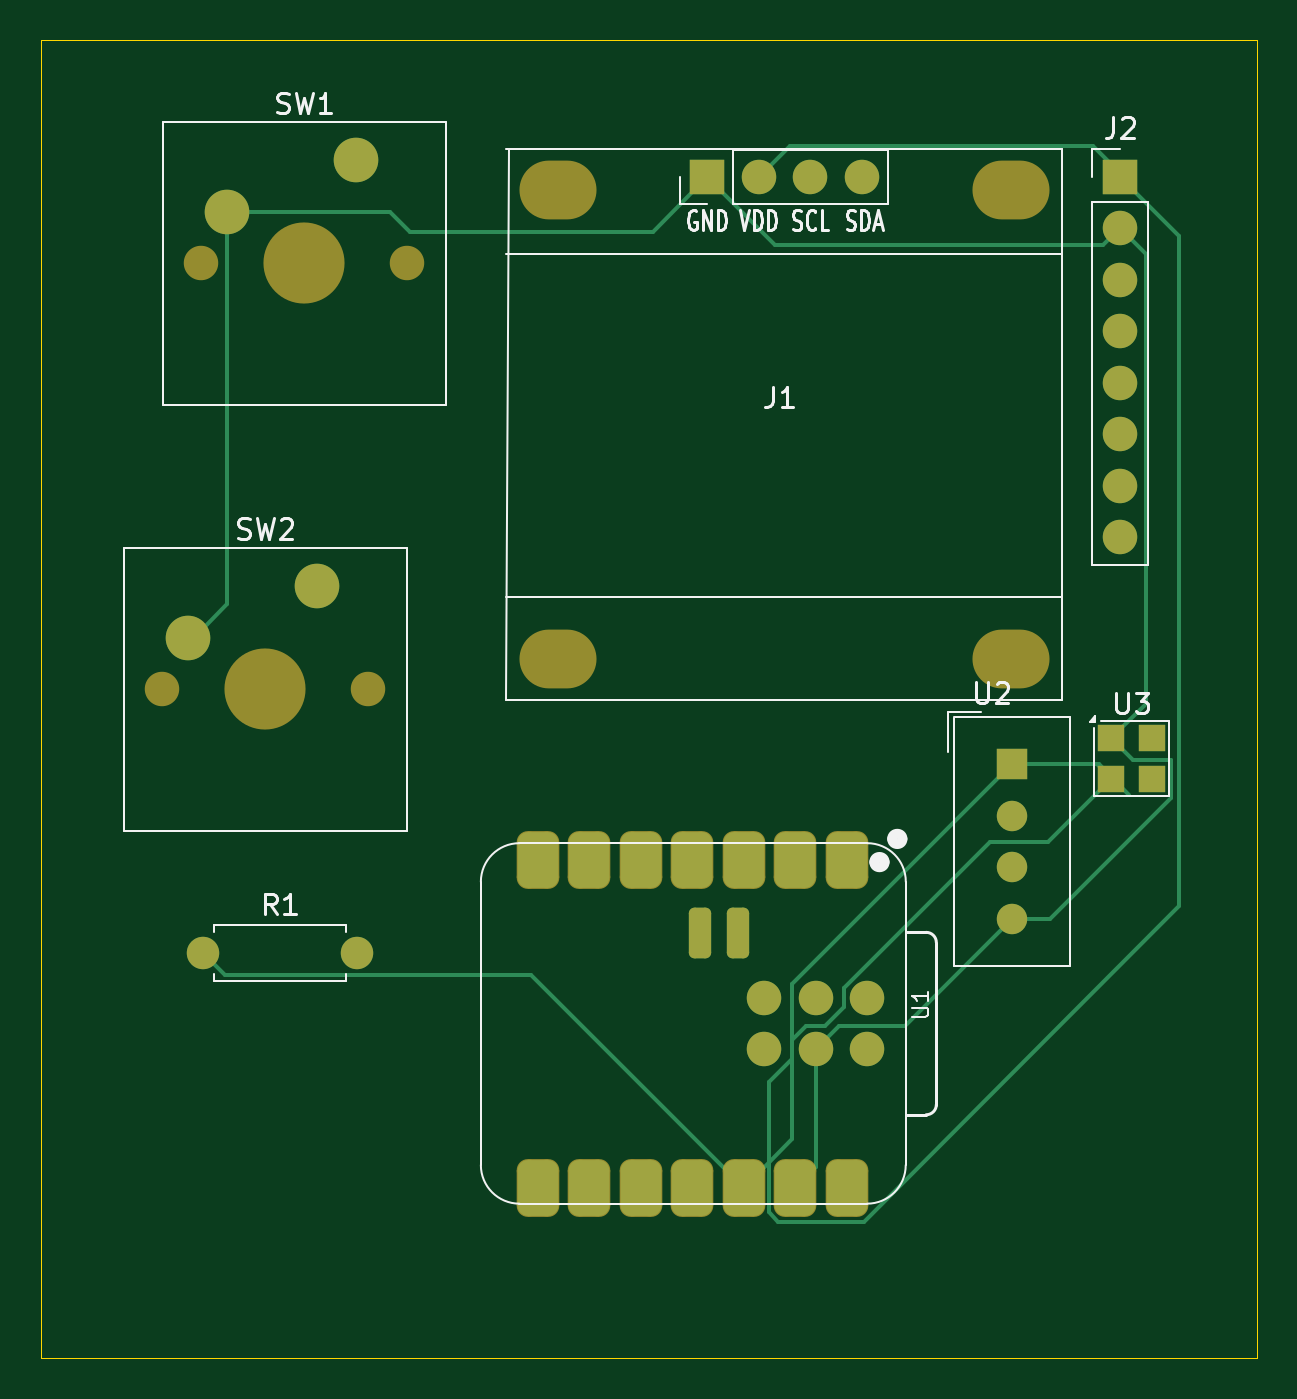
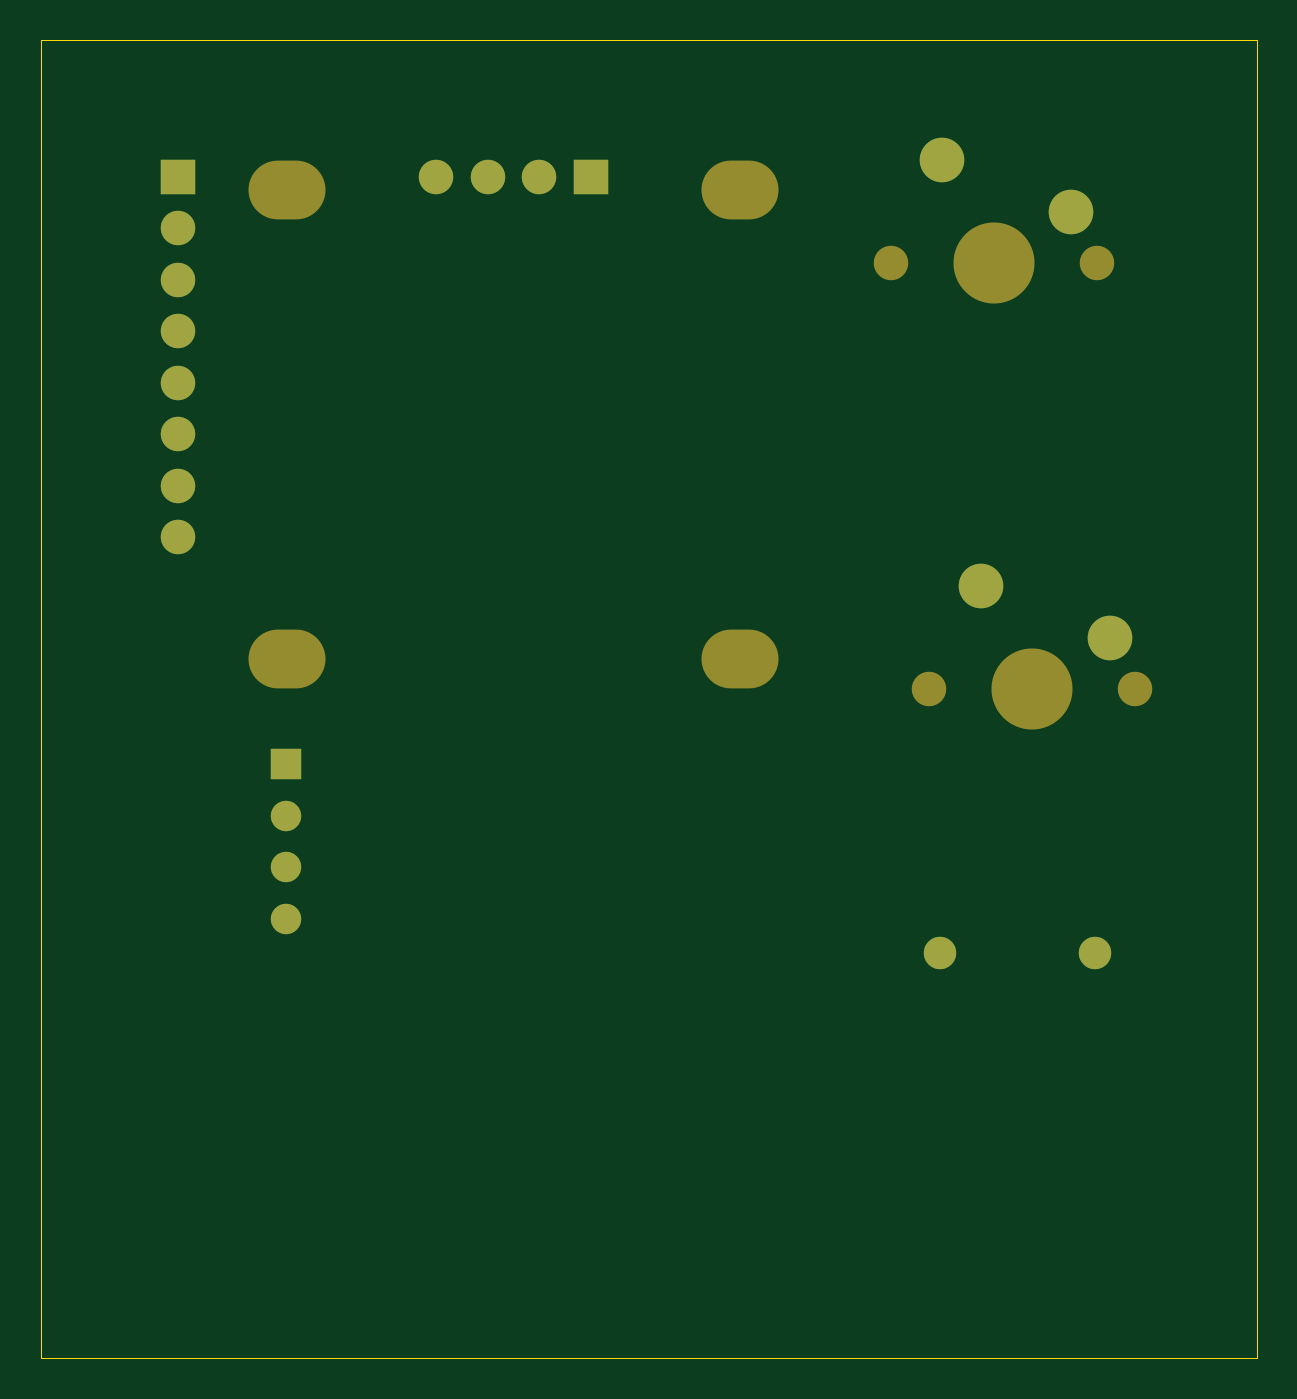
Circuit board: 9 layer files. Board 60.0 x 65.0 mm.
- bottom_copper: HackClub_Wk1-B_Cu.gbl (2634 bytes)
- bottom_mask: HackClub_Wk1-B_Mask.gbs (1751 bytes)
- paste: HackClub_Wk1-B_Paste.gbp (472 bytes)
- bottom_silk: HackClub_Wk1-B_Silkscreen.gbo (473 bytes)
- outline: HackClub_Wk1-Edge_Cuts.gm1 (637 bytes)
- top_copper: HackClub_Wk1-F_Cu.gtl (8871 bytes)
- top_mask: HackClub_Wk1-F_Mask.gts (3319 bytes)
- paste: HackClub_Wk1-F_Paste.gtp (2060 bytes)
- top_silk: HackClub_Wk1-F_Silkscreen.gto (19422 bytes)

=== bottom_copper: HackClub_Wk1-B_Cu.gbl ===
%TF.GenerationSoftware,KiCad,Pcbnew,10.0.7*%
%TF.CreationDate,2026-10-13T19:23:39-04:00*%
%TF.ProjectId,HackClub_Wk1,4861636b-436c-4756-925f-576b312e6b69,rev?*%
%TF.SameCoordinates,Original*%
%TF.FileFunction,Copper,L2,Bot*%
%TF.FilePolarity,Positive*%
%FSLAX46Y46*%
G04 Gerber Fmt 4.6, Leading zero omitted, Abs format (unit mm)*
G04 Created by KiCad (PCBNEW 10.0.7) date 2026-10-13 19:23:39*
%MOMM*%
%LPD*%
G01*
G04 APERTURE LIST*
%TA.AperFunction,ComponentPad*%
%ADD10R,1.700000X1.700000*%
%TD*%
%TA.AperFunction,ComponentPad*%
%ADD11O,1.700000X1.700000*%
%TD*%
%TA.AperFunction,ComponentPad*%
%ADD12C,1.700000*%
%TD*%
%TA.AperFunction,ComponentPad*%
%ADD13R,1.500000X1.500000*%
%TD*%
%TA.AperFunction,ComponentPad*%
%ADD14C,1.500000*%
%TD*%
%TA.AperFunction,ComponentPad*%
%ADD15C,2.200000*%
%TD*%
%TA.AperFunction,ComponentPad*%
%ADD16C,1.600000*%
%TD*%
G04 APERTURE END LIST*
D10*
%TO.P,J1,1,Pin_1_1*%
%TO.N,GND*%
X148866000Y-84751000D03*
D11*
%TO.P,J1,2,Pin_2_2*%
%TO.N,+3.3V*%
X151406000Y-84751000D03*
%TO.P,J1,3,Pin_3_3*%
%TO.N,unconnected-(J1-Pin_3-Pad3)*%
X153946000Y-84751000D03*
%TO.P,J1,4,Pin_4_4*%
%TO.N,unconnected-(J1-Pin_4-Pad4)*%
X156486000Y-84751000D03*
%TD*%
D10*
%TO.P,J2,1,Pin_1_1*%
%TO.N,+3.3V*%
X169245000Y-84721000D03*
D12*
%TO.P,J2,2,Pin_2_2*%
%TO.N,GND*%
X169245000Y-87261000D03*
%TO.P,J2,3,Pin_3_3*%
%TO.N,unconnected-(J2-Pin_3-Pad3)*%
X169245000Y-89801000D03*
%TO.P,J2,4,Pin_4_4*%
%TO.N,unconnected-(J2-Pin_4-Pad4)*%
X169245000Y-92341000D03*
%TO.P,J2,5,Pin_5_5*%
%TO.N,unconnected-(J2-Pin_5-Pad5)*%
X169245000Y-94881000D03*
%TO.P,J2,6,Pin_6_6*%
%TO.N,unconnected-(J2-Pin_6-Pad6)*%
X169245000Y-97421000D03*
%TO.P,J2,7,Pin_7_7*%
%TO.N,unconnected-(J2-Pin_7-Pad7)*%
X169245000Y-99961000D03*
%TO.P,J2,8,Pin_8_8*%
%TO.N,unconnected-(J2-Pin_8-Pad8)*%
X169245000Y-102501000D03*
%TD*%
D13*
%TO.P,U2,1,VDD_1*%
%TO.N,+3.3V*%
X163907500Y-113713500D03*
D14*
%TO.P,U2,2,DATA_2*%
%TO.N,unconnected-(U2-DATA-Pad2)*%
X163907500Y-116253500D03*
%TO.P,U2,3,NC_3*%
%TO.N,unconnected-(U2-NC-Pad3)*%
X163907500Y-118793500D03*
%TO.P,U2,4,GND_4*%
%TO.N,GND*%
X163907500Y-121333500D03*
%TD*%
D15*
%TO.P,SW2,1,1_1*%
%TO.N,unconnected-(SW2-Pad1)*%
X129620000Y-104920000D03*
%TO.P,SW2,2,2_2*%
%TO.N,GND*%
X123270000Y-107460000D03*
%TD*%
D16*
%TO.P,R1,1*%
%TO.N,+3.3V*%
X124000000Y-123000000D03*
%TO.P,R1,2*%
%TO.N,unconnected-(R1-Pad2)*%
X131620000Y-123000000D03*
%TD*%
D15*
%TO.P,SW1,1,1_1*%
%TO.N,unconnected-(SW1-Pad1)*%
X131540000Y-83920000D03*
%TO.P,SW1,2,2_2*%
%TO.N,GND*%
X125190000Y-86460000D03*
%TD*%
M02*

=== bottom_mask: HackClub_Wk1-B_Mask.gbs ===
%TF.GenerationSoftware,KiCad,Pcbnew,10.0.7*%
%TF.CreationDate,2026-10-13T19:23:39-04:00*%
%TF.ProjectId,HackClub_Wk1,4861636b-436c-4756-925f-576b312e6b69,rev?*%
%TF.SameCoordinates,Original*%
%TF.FileFunction,Soldermask,Bot*%
%TF.FilePolarity,Negative*%
%FSLAX46Y46*%
G04 Gerber Fmt 4.6, Leading zero omitted, Abs format (unit mm)*
G04 Created by KiCad (PCBNEW 10.0.7) date 2026-10-13 19:23:39*
%MOMM*%
%LPD*%
G01*
G04 APERTURE LIST*
%ADD10O,3.800000X2.900000*%
%ADD11R,1.700000X1.700000*%
%ADD12O,1.700000X1.700000*%
%ADD13C,1.700000*%
%ADD14R,1.500000X1.500000*%
%ADD15C,1.500000*%
%ADD16C,4.000000*%
%ADD17C,2.200000*%
%ADD18C,1.600000*%
G04 APERTURE END LIST*
D10*
%TO.C,J1*%
X141500000Y-85386000D03*
X141500000Y-108500000D03*
X163852000Y-85386000D03*
X163852000Y-108500000D03*
D11*
X148866000Y-84751000D03*
D12*
X151406000Y-84751000D03*
X153946000Y-84751000D03*
X156486000Y-84751000D03*
%TD*%
D11*
%TO.C,J2*%
X169245000Y-84721000D03*
D13*
X169245000Y-87261000D03*
X169245000Y-89801000D03*
X169245000Y-92341000D03*
X169245000Y-94881000D03*
X169245000Y-97421000D03*
X169245000Y-99961000D03*
X169245000Y-102501000D03*
%TD*%
D14*
%TO.C,U2*%
X163907500Y-113713500D03*
D15*
X163907500Y-116253500D03*
X163907500Y-118793500D03*
X163907500Y-121333500D03*
%TD*%
D13*
%TO.C,SW2*%
X122000000Y-110000000D03*
D16*
X127080000Y-110000000D03*
D13*
X132160000Y-110000000D03*
D17*
X129620000Y-104920000D03*
X123270000Y-107460000D03*
%TD*%
D18*
%TO.C,R1*%
X124000000Y-123000000D03*
X131620000Y-123000000D03*
%TD*%
D13*
%TO.C,SW1*%
X123920000Y-89000000D03*
D16*
X129000000Y-89000000D03*
D13*
X134080000Y-89000000D03*
D17*
X131540000Y-83920000D03*
X125190000Y-86460000D03*
%TD*%
M02*

=== paste: HackClub_Wk1-B_Paste.gbp ===
%TF.GenerationSoftware,KiCad,Pcbnew,10.0.7*%
%TF.CreationDate,2026-10-13T19:23:39-04:00*%
%TF.ProjectId,HackClub_Wk1,4861636b-436c-4756-925f-576b312e6b69,rev?*%
%TF.SameCoordinates,Original*%
%TF.FileFunction,Paste,Bot*%
%TF.FilePolarity,Positive*%
%FSLAX46Y46*%
G04 Gerber Fmt 4.6, Leading zero omitted, Abs format (unit mm)*
G04 Created by KiCad (PCBNEW 10.0.7) date 2026-10-13 19:23:39*
%MOMM*%
%LPD*%
G01*
G04 APERTURE LIST*
G04 APERTURE END LIST*
M02*

=== bottom_silk: HackClub_Wk1-B_Silkscreen.gbo ===
%TF.GenerationSoftware,KiCad,Pcbnew,10.0.7*%
%TF.CreationDate,2026-10-13T19:23:39-04:00*%
%TF.ProjectId,HackClub_Wk1,4861636b-436c-4756-925f-576b312e6b69,rev?*%
%TF.SameCoordinates,Original*%
%TF.FileFunction,Legend,Bot*%
%TF.FilePolarity,Positive*%
%FSLAX46Y46*%
G04 Gerber Fmt 4.6, Leading zero omitted, Abs format (unit mm)*
G04 Created by KiCad (PCBNEW 10.0.7) date 2026-10-13 19:23:39*
%MOMM*%
%LPD*%
G01*
G04 APERTURE LIST*
G04 APERTURE END LIST*
M02*

=== outline: HackClub_Wk1-Edge_Cuts.gm1 ===
%TF.GenerationSoftware,KiCad,Pcbnew,10.0.7*%
%TF.CreationDate,2026-10-13T19:23:39-04:00*%
%TF.ProjectId,HackClub_Wk1,4861636b-436c-4756-925f-576b312e6b69,rev?*%
%TF.SameCoordinates,Original*%
%TF.FileFunction,Profile,NP*%
%FSLAX46Y46*%
G04 Gerber Fmt 4.6, Leading zero omitted, Abs format (unit mm)*
G04 Created by KiCad (PCBNEW 10.0.7) date 2026-10-13 19:23:39*
%MOMM*%
%LPD*%
G01*
G04 APERTURE LIST*
%TA.AperFunction,Profile*%
%ADD10C,0.050000*%
%TD*%
G04 APERTURE END LIST*
D10*
X116000000Y-78000000D02*
X176000000Y-78000000D01*
X176000000Y-143000000D01*
X116000000Y-143000000D01*
X116000000Y-78000000D01*
M02*

=== top_copper: HackClub_Wk1-F_Cu.gtl (8871 bytes, source omitted) ===
=== top_mask: HackClub_Wk1-F_Mask.gts (3319 bytes, source withheld) ===
=== paste: HackClub_Wk1-F_Paste.gtp (2060 bytes, source withheld) ===
=== top_silk: HackClub_Wk1-F_Silkscreen.gto (19422 bytes, source omitted) ===
